Photos from the image-classification dataset "augmented" in the GitHub repository haneens5905/MSI-System. Its 6 classes are: cardboard, glass, metal, paper, plastic, trash.

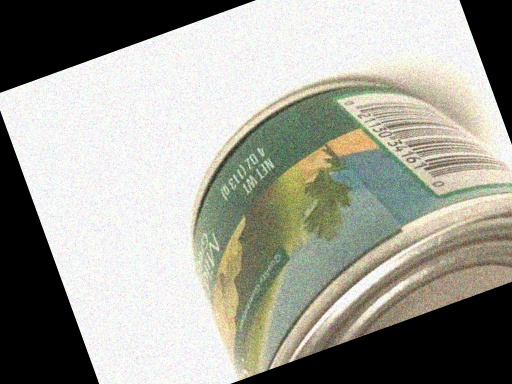
Label: metal

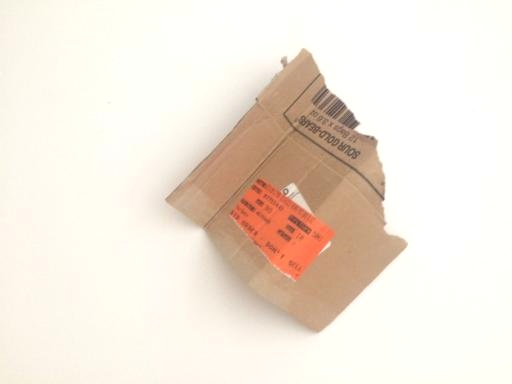
Label: cardboard

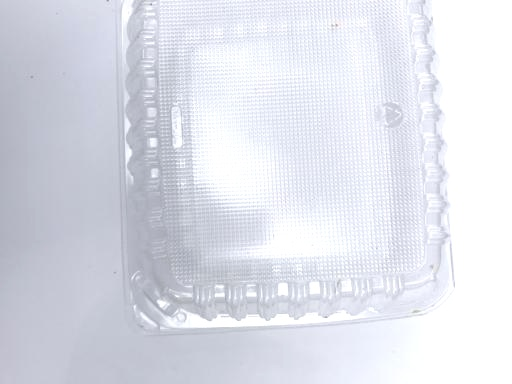
Label: plastic

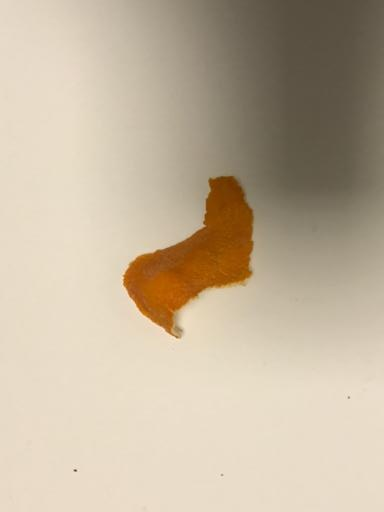
Label: trash

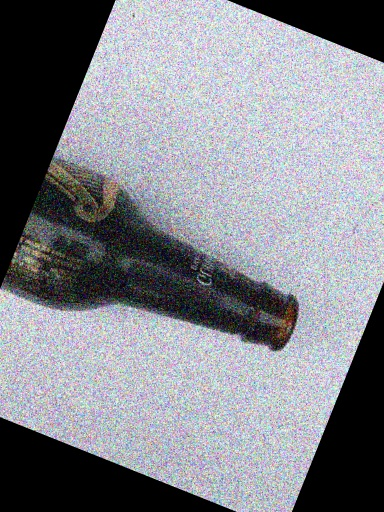
Label: glass

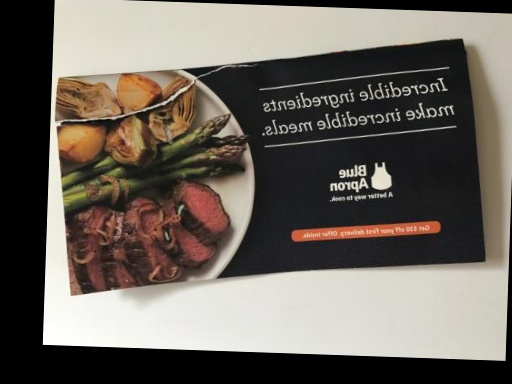
Label: paper
